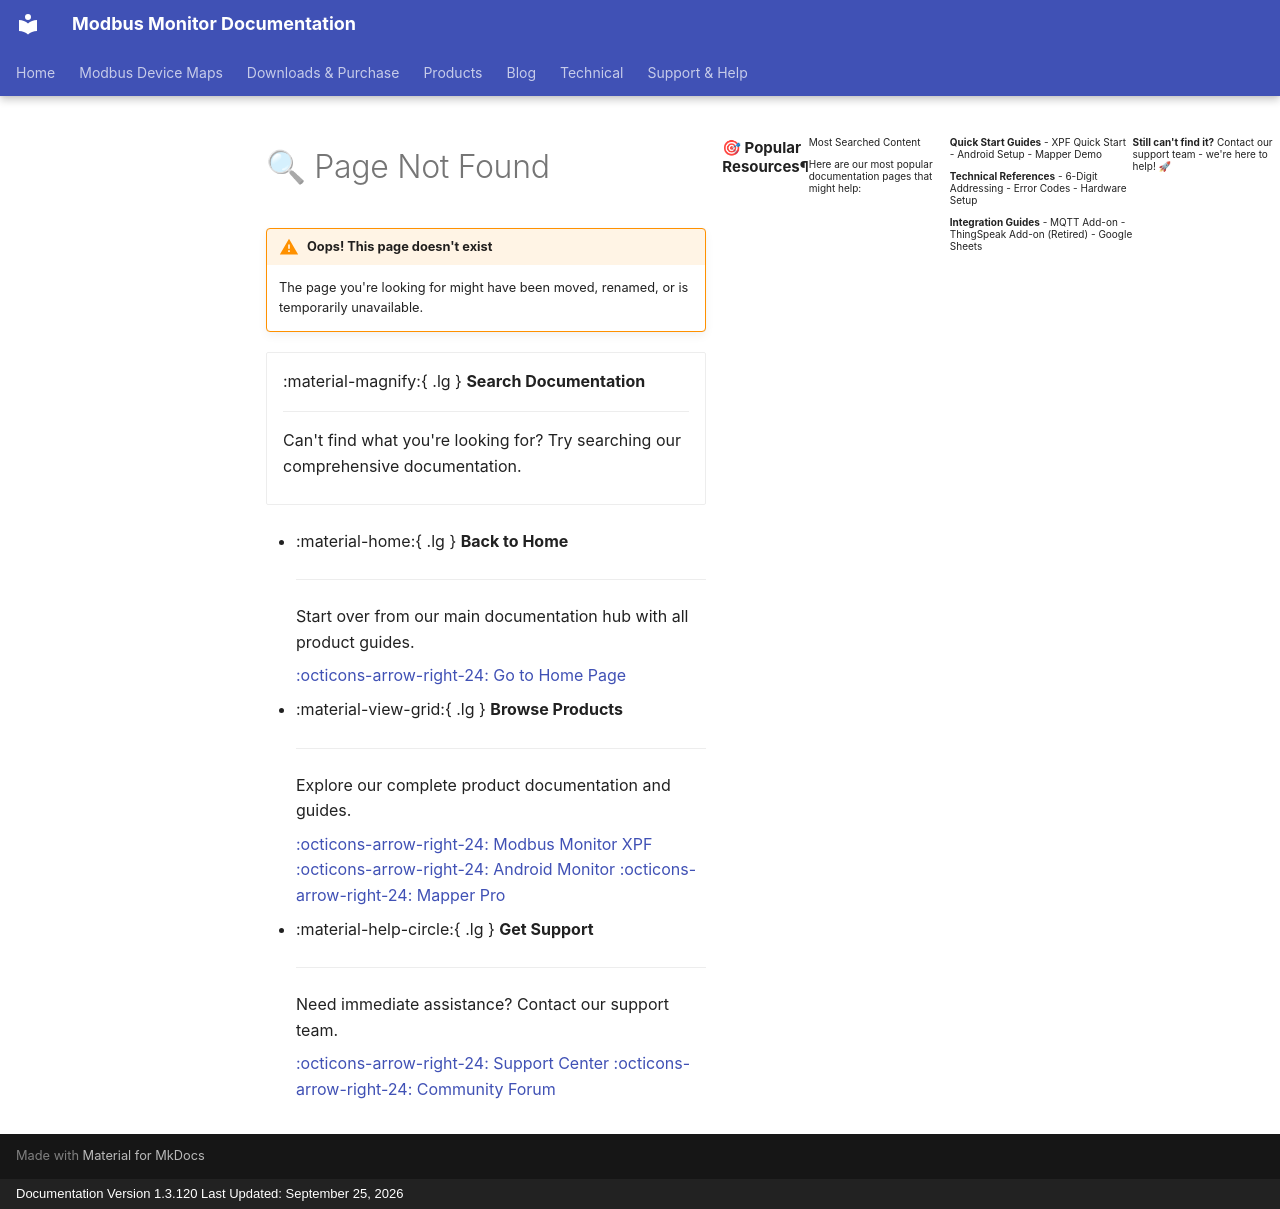

repository: Modbus-Monitor/modbus-monitor-docs · page: 404/index.html · generator: mkdocs · copyright: Documentation Version 1.3.120 Last Updated: September 25, 2026

# 🔍 Page Not Found

!!! warning "Oops! This page doesn't exist"
    The page you're looking for might have been moved, renamed, or is temporarily unavailable.

<div class="grid cards" markdown>

-   :material-magnify:{ .lg } **Search Documentation**

    ---

    Can't find what you're looking for? Try searching our comprehensive documentation.

    <div class="search-container" markdown>
    
    <!-- The search will be automatically rendered here by MkDocs Material theme -->
    
    </div>

-   :material-home:{ .lg } **Back to Home**

    ---

    Start over from our main documentation hub with all product guides.

    [:octicons-arrow-right-24: Go to Home Page](/)

-   :material-view-grid:{ .lg } **Browse Products**

    ---

    Explore our complete product documentation and guides.

    [:octicons-arrow-right-24: Modbus Monitor XPF](products/xpf/user-guide.md)
    [:octicons-arrow-right-24: Android Monitor](products/android/free-guide.md)
    [:octicons-arrow-right-24: Mapper Pro](products/mapper/user-manual.md)

-   :material-help-circle:{ .lg } **Get Support**

    ---

    Need immediate assistance? Contact our support team.

    [:octicons-arrow-right-24: Support Center](support/index.md)
    [:octicons-arrow-right-24: Community Forum](https://quantumbitsolutions.com/forums/)

</div>

## 🎯 Popular Resources

!!! info "Most Searched Content"
    Here are our most popular documentation pages that might help:

<div class="grid" markdown>

<div class="card" markdown>
**Quick Start Guides**
- [XPF Quick Start](products/xpf/quick-start.md)
- [Android Setup](products/android/free-guide.md)
- [Mapper Demo](products/mapper/quick-start.md)
</div>

<div class="card" markdown>
**Technical References**
- [6-Digit Addressing](guides/6-digit-addressing.md)
- [Error Codes](guides/error-codes.md)
- [Hardware Setup](guides/android-hardware.md)
</div>

<div class="card" markdown>
**Integration Guides**
- [MQTT Add-on](guides/mqtt-addon.md)
- [ThingSpeak Add-on (Retired)](guides/thingspeak-addon.md)
- [Google Sheets](guides/android-sheets-addon.md)
</div>

</div>

---

<div class="center" markdown>
**Still can't find it?** [Contact our support team](https://quantumbitsolutions.com/contact-us/) - we're here to help! 🚀
</div>
